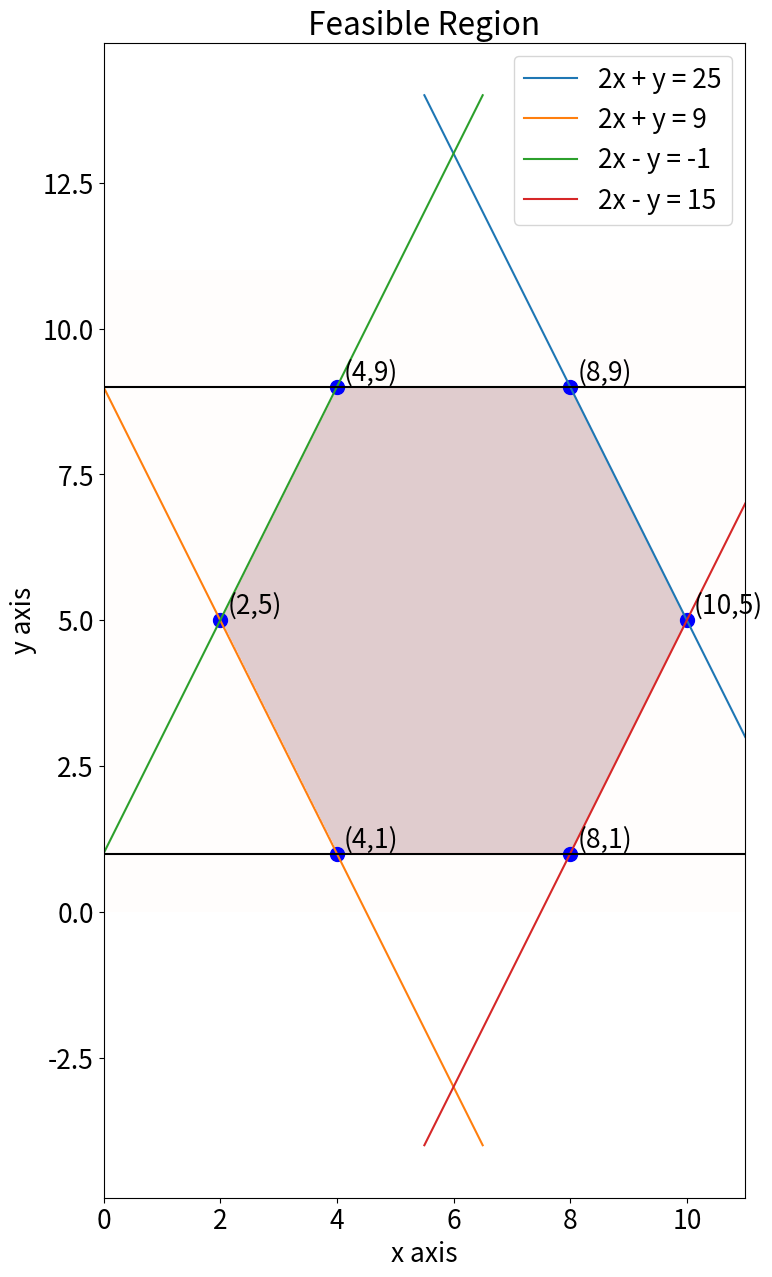

This figure's Python source:
import matplotlib.pyplot as plt
import numpy as np
plt.rcParams.update({'font.size': 19})

# plot the feasible region
d = np.linspace(0,11,500)
e = np.linspace(0,11,500)

xx,yy = np.meshgrid(d,e)

fig,ax = plt.subplots(figsize=(15,15))
ax.imshow(((yy >= 1) & (yy <= 9) & (9 <= 2*xx + yy) & (2*xx + yy <= 25) & (-1 <= 2*xx - yy) &
           (2*xx - yy <= 15)
           ).astype(int),
          extent=(xx.min(),xx.max(),yy.min(),yy.max()),
          origin="lower", 
          cmap="Reds", 
          alpha = 0.2)

# plot the lines defining the constraints

def l1(x): return 25 - 2*x

def l2(x): return 9 - 2*x

def l3(x): return 2*x + 1

def l4(x): return 2*x - 15

x = np.linspace(5.5,11,500)
ax.plot(x, l1(x) , label="2x + y = 25")

x = np.linspace(0,6.5,500)
ax.plot(x, l2(x) , label="2x + y = 9")

x = np.linspace(0,6.5,500)
ax.plot(x, l3(x), label = "2x - y = -1")

x = np.linspace(5.5,11,500)
ax.plot(x, l4(x), label = "2x - y = 15")

ax.axhline(y=1, color = "black")
ax.axhline(y=9, color = "black")

ax.legend()
ax.set_title("Feasible Region")
ax.set_xlabel("x axis")
ax.set_ylabel("y axis")

def ann_pt(x,y):
    "annotate the point (x,y)"
    s = f"({x},{y})"
    ax.annotate(s,xy=(x,y),xytext=(5,5),textcoords='offset points')

ax.scatter(8, 9,s=100,color="blue")
ann_pt(8,9)

ax.scatter(4,9,s=100,color="blue")
ann_pt(4,9)

ax.scatter(4,1,s=100,color="blue")
ann_pt(4,1)

ax.scatter(8,1,s=100,color="blue")
ann_pt(8,1)

ax.scatter(2,5,s=100,color="blue")
ann_pt(2,5)

ax.scatter(10,5,s=100,color="blue")
ann_pt(10,5)

fig.savefig("feasible.png")
